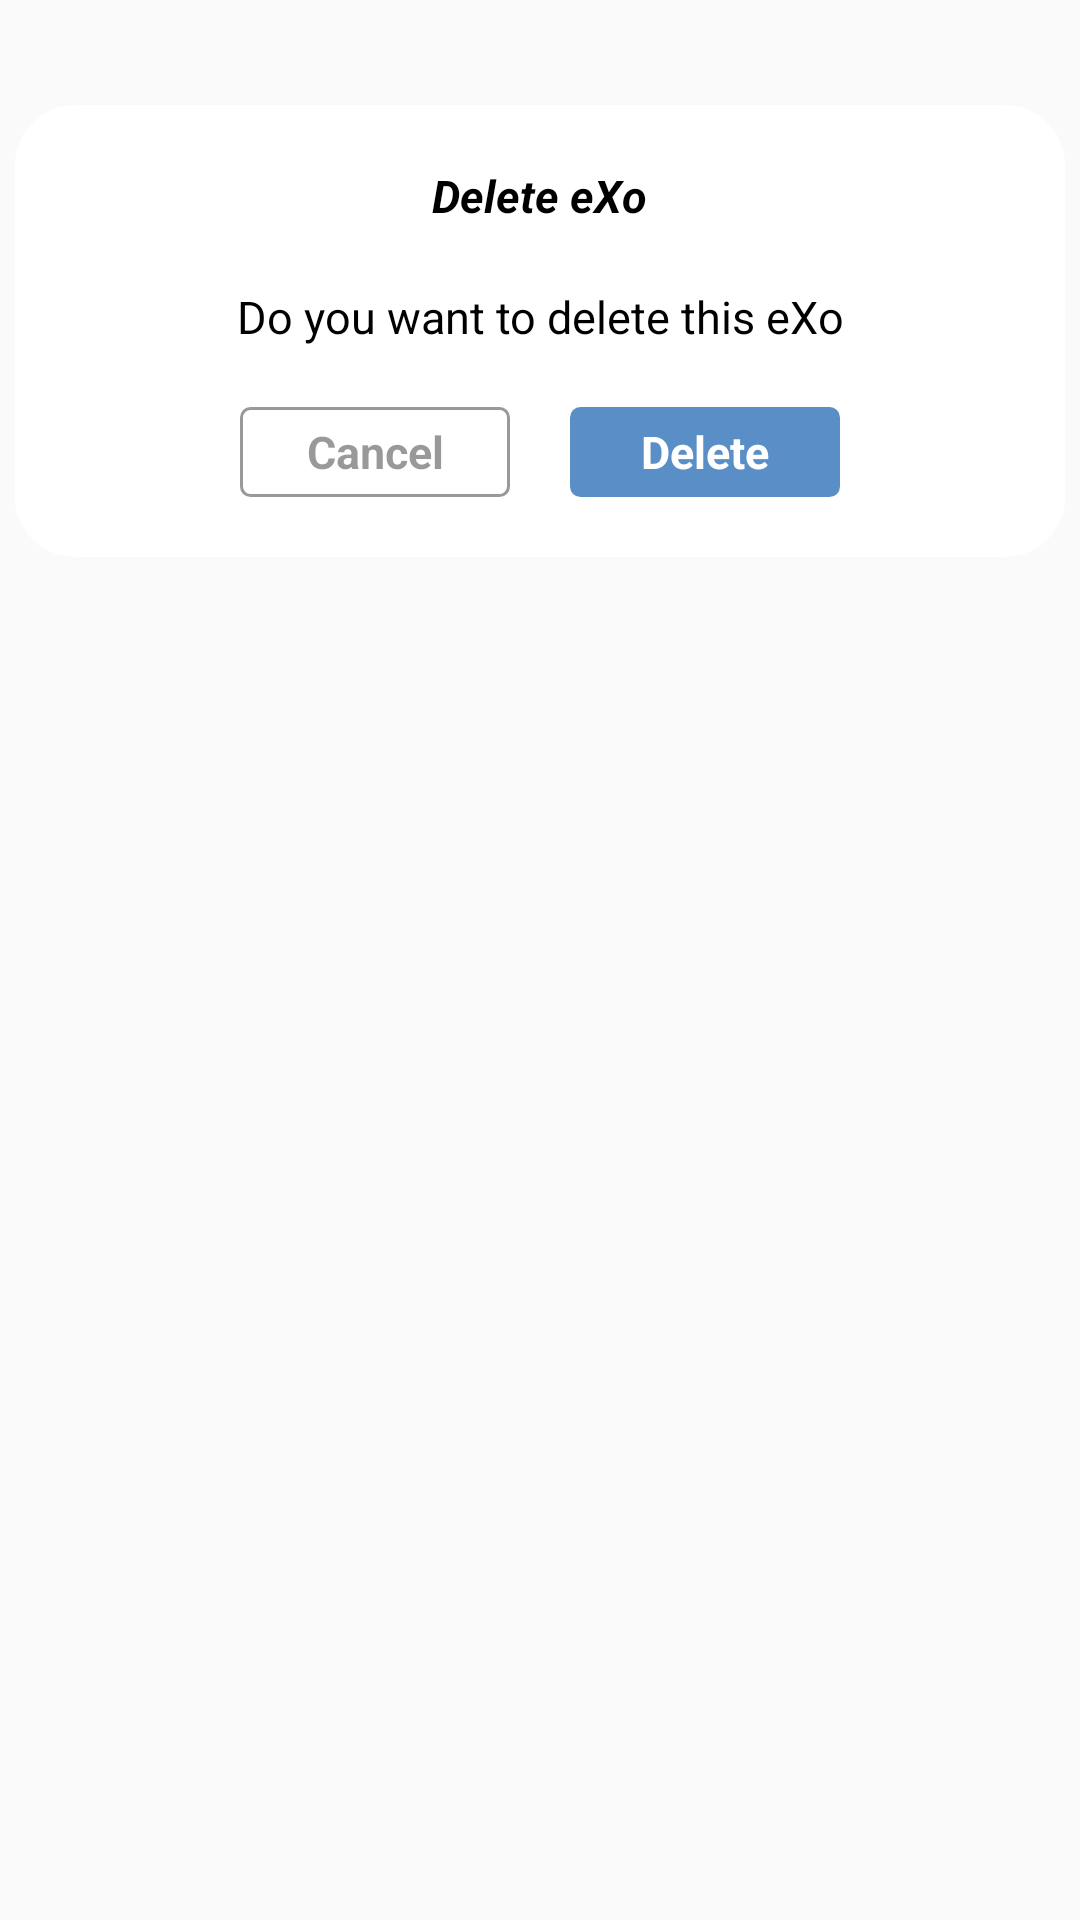

Produce the Android XML layout that renders to this screen, including the resource entries it uses.
<!-- AndroidManifest.xml: application theme MainTheme -->
<!-- res/layout/custom_dialog_logo.xml -->
<?xml version="1.0" encoding="utf-8"?>
<RelativeLayout
    xmlns:android="http://schemas.android.com/apk/res/android"
    android:layout_width="match_parent"
    android:layout_height="match_parent">

    <LinearLayout
        android:layout_width="match_parent"
        android:layout_height="wrap_content"
        android:layout_marginLeft="0dp"
        android:layout_marginTop="30dp"
        android:layout_marginRight="0dp"
        android:background="@drawable/dialog_bg"
        android:orientation="vertical">


        <LinearLayout
            android:layout_width="match_parent"
            android:layout_height="wrap_content"
            android:layout_marginLeft="0dp"
            android:layout_marginTop="20dp"
            android:layout_marginRight="0dp"
            android:layout_marginBottom="20dp"
            android:orientation="vertical">

            <TextView
                android:id="@+id/tv_title"
                android:layout_width="wrap_content"
                android:layout_height="wrap_content"
                android:layout_gravity="center"
                android:text="Delete eXo"
                android:textColor="#000"
                android:textStyle="bold|italic" />

            <TextView
                android:id="@+id/tv_subtitle"
                android:layout_width="250dp"
                android:layout_height="wrap_content"
                android:layout_gravity="center"
                android:gravity="center_horizontal"
                android:layout_marginTop="20dp"
                android:text="Do you want to delete this eXo"
                android:textAlignment="center"
                android:textColor="#000"
                android:textStyle="normal" />


            <LinearLayout
                android:layout_width="wrap_content"
                android:layout_height="30dp"
                android:layout_gravity="center"
                android:layout_marginTop="20dp"
                android:gravity="center">

                <TextView
                    android:id="@+id/cancel_action"
                    android:layout_width="90dp"
                    android:layout_height="match_parent"
                    android:background="@drawable/border_button_popup"
                    android:gravity="center"
                    android:text="Cancel"
                    android:textAllCaps="false"
                    android:textColor="@color/black_overlay"
                    android:textSize="15sp"
                    android:textStyle="bold"/>

                <TextView
                    android:id="@+id/delete_action"
                    android:layout_width="90dp"
                    android:layout_height="match_parent"
                    android:layout_marginStart="20dp"
                    android:background="@drawable/delete_button_popup"
                    android:gravity="center"
                    android:text="Delete"
                    android:textAllCaps="false"
                    android:textColor="#FFFFFF"
                    android:textSize="15sp"
                    android:textStyle="bold" />
            </LinearLayout>

        </LinearLayout>

    </LinearLayout>


</RelativeLayout>
<!-- resources referenced by this layout -->
<resources>
  <color name="black_overlay">#66000000</color>
  <!-- drawable border_button_popup (drawable) -->
  <?xml version="1.0" encoding="utf-8"?>
  <shape xmlns:android="http://schemas.android.com/apk/res/android">
      <stroke
          android:width="1dp"
          android:color="@color/black_overlay"/>
      <solid android:color="#FFFFFF"/>
      <corners android:radius="3dp"/>
  </shape>
  <!-- drawable delete_button_popup (drawable) -->
  <?xml version="1.0" encoding="utf-8"?>
  <selector xmlns:android="http://schemas.android.com/apk/res/android">
      <item >
          <shape android:shape="rectangle"  >
              <corners android:radius="3dp" />
              <stroke android:width="1dip" android:color="#5A8EC7" />
              <gradient android:angle="-90" android:startColor="#5A8EC7" android:endColor="#5A8EC7" />
          </shape>
      </item>
  </selector>
  <!-- drawable dialog_bg (drawable) -->
  <?xml version="1.0" encoding="utf-8"?>
  <inset xmlns:android="http://schemas.android.com/apk/res/android"
  
      android:insetLeft="5dp"
      android:insetTop="5dp"
      android:insetBottom="5dp"
      android:insetRight="5dp"
      >
  
      <shape android:shape="rectangle">
          <corners android:radius="20dp"/>
          <solid android:color="#FFF"/>
      </shape>
  
  </inset>
  <style name="MainTheme" parent="Theme.AppCompat.Light.NoActionBar">
          <item name="colorPrimary">@color/eXoYellow</item>
          <item name="android:textColor">@color/black</item>
          <item name="android:textSize">@dimen/Global.TextSize</item>
      </style>
  <color name="black">#000000</color>
  <dimen name="Global.TextSize">15sp</dimen>
</resources>
